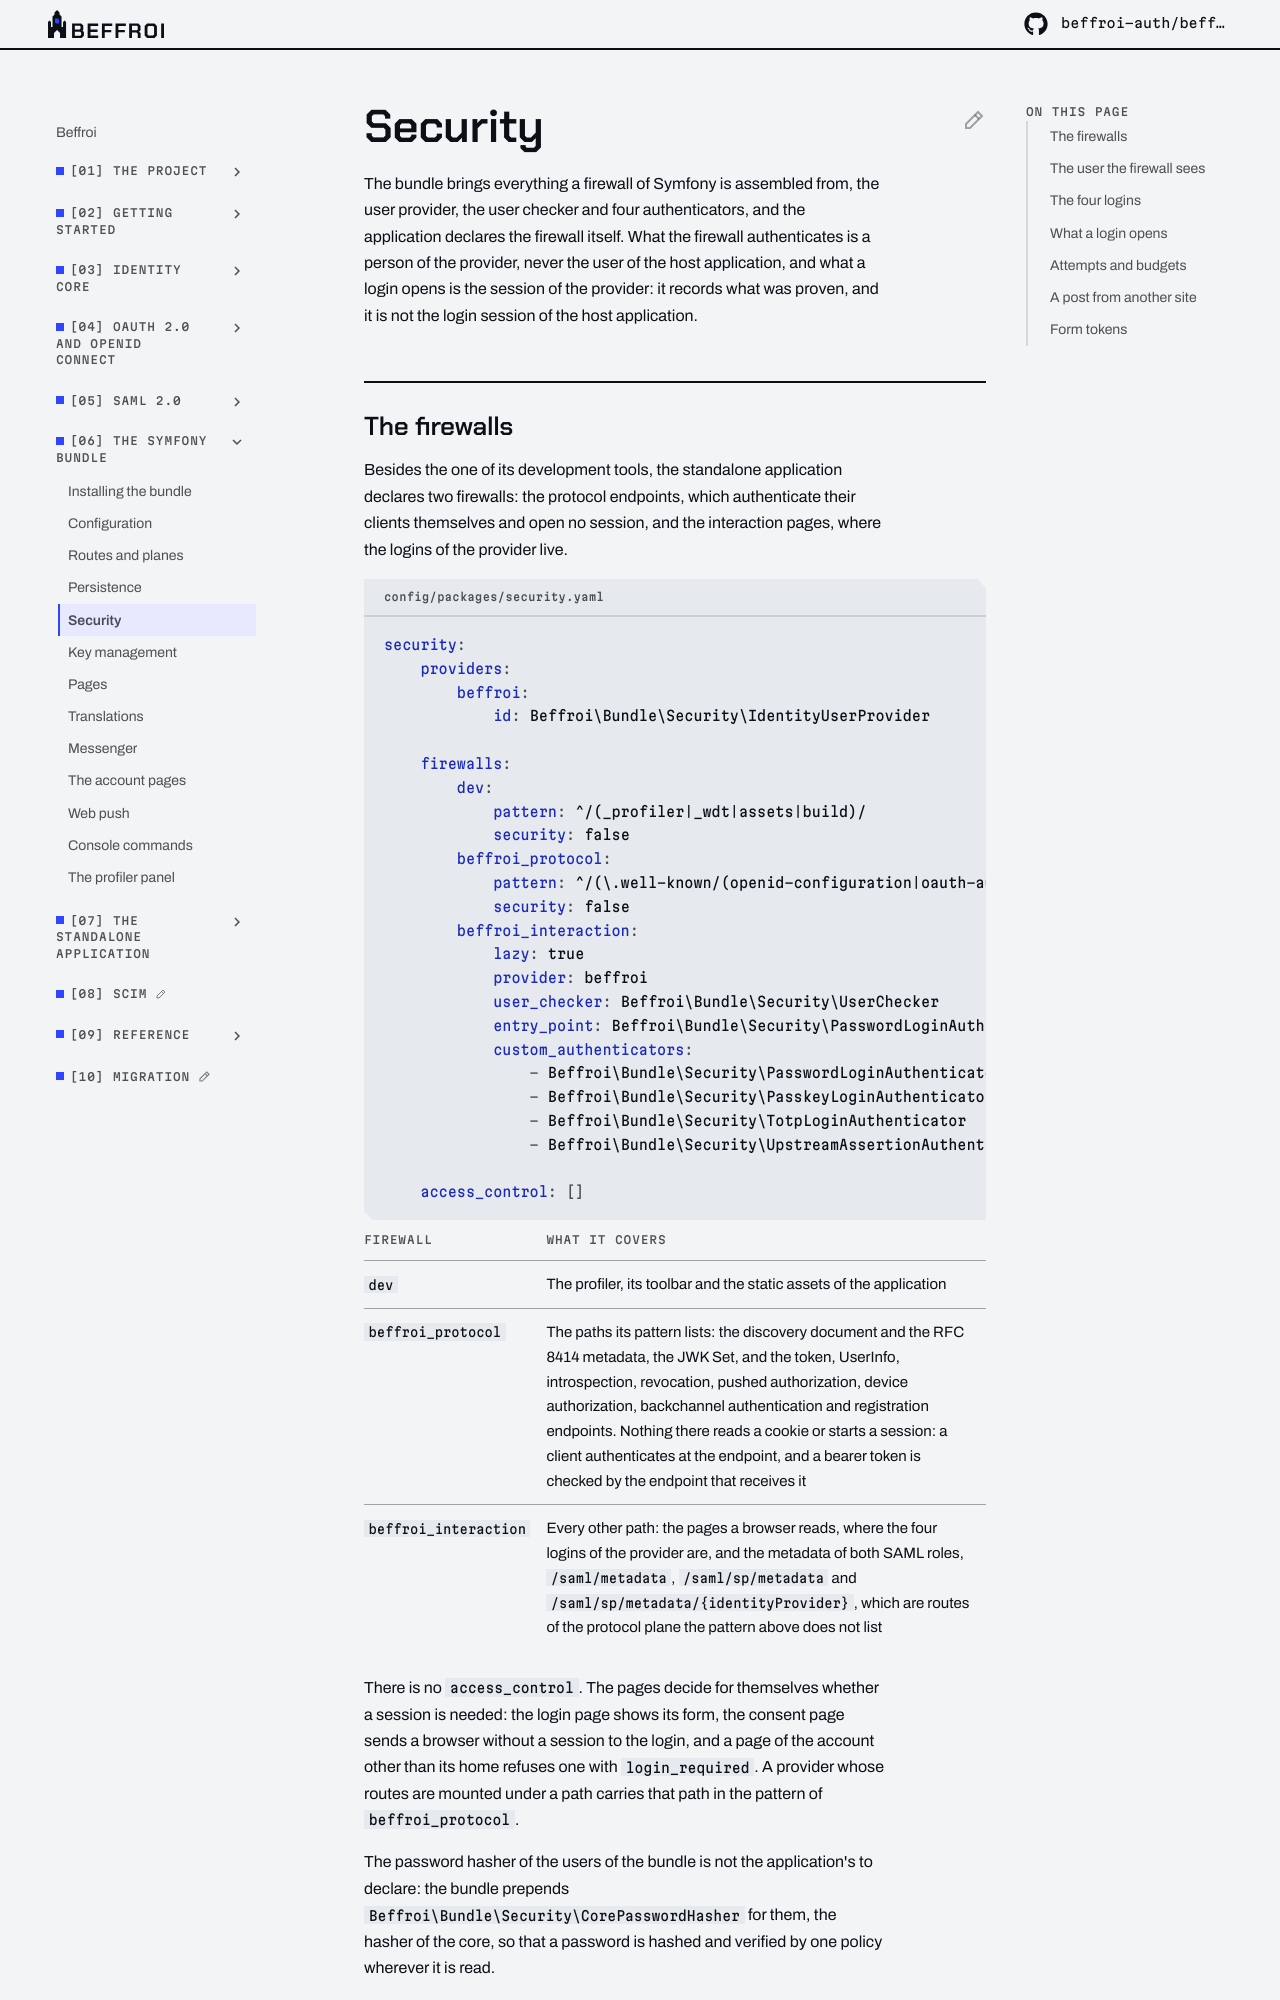

repository: beffroi-auth/docs · page: 0.1/symfony-bundle/security/index.html · generator: mkdocs

---
title: Security
description: The firewalls an application declares, the four logins of the bundle, what a login opens, the attempts and budgets that bound it, and what a post from another site gets.
---

# Security

The bundle brings everything a firewall of Symfony is assembled from, the user provider, the user checker
and four authenticators, and the application declares the firewall itself. What the firewall authenticates
is a person of the provider, never the user of the host application, and what a login opens is the session
of the provider: it records what was proven, and it is not the login session of the host application.

## The firewalls

Besides the one of its development tools, the standalone application declares two firewalls: the protocol
endpoints, which authenticate their clients themselves and open no session, and the interaction pages, where
the logins of the provider live.

``` yaml title="config/packages/security.yaml"
security:
    providers:
        beffroi:
            id: Beffroi\Bundle\Security\IdentityUserProvider

    firewalls:
        dev:
            pattern: ^/(_profiler|_wdt|assets|build)/
            security: false
        beffroi_protocol:
            pattern: ^/(\.well-known/(openid-configuration|oauth-authorization-server)|jwks|token|userinfo|introspect|revoke|par|device_authorization|backchannel_authentication|register(/.+)?)$
            security: false
        beffroi_interaction:
            lazy: true
            provider: beffroi
            user_checker: Beffroi\Bundle\Security\UserChecker
            entry_point: Beffroi\Bundle\Security\PasswordLoginAuthenticator
            custom_authenticators:
                - Beffroi\Bundle\Security\PasswordLoginAuthenticator
                - Beffroi\Bundle\Security\PasskeyLoginAuthenticator
                - Beffroi\Bundle\Security\TotpLoginAuthenticator
                - Beffroi\Bundle\Security\UpstreamAssertionAuthenticator

    access_control: []
```

| Firewall | What it covers |
|---|---|
| `dev` | The profiler, its toolbar and the static assets of the application |
| `beffroi_protocol` | The paths its pattern lists: the discovery document and the RFC 8414 metadata, the JWK Set, and the token, UserInfo, introspection, revocation, pushed authorization, device authorization, backchannel authentication and registration endpoints. Nothing there reads a cookie or starts a session: a client authenticates at the endpoint, and a bearer token is checked by the endpoint that receives it |
| `beffroi_interaction` | Every other path: the pages a browser reads, where the four logins of the provider are, and the metadata of both SAML roles, `/saml/metadata`, `/saml/sp/metadata` and `/saml/sp/metadata/{identityProvider}`, which are routes of the protocol plane the pattern above does not list |

There is no `access_control`. The pages decide for themselves whether a session is needed: the login page
shows its form, the consent page sends a browser without a session to the login, and a page of the account
other than its home refuses one with `login_required`. A provider whose routes are mounted under a path
carries that path in the pattern of `beffroi_protocol`.

The password hasher of the users of the bundle is not the application's to declare: the bundle prepends
`Beffroi\Bundle\Security\CorePasswordHasher` for them, the hasher of the core, so that a password is hashed
and verified by one policy wherever it is read.
